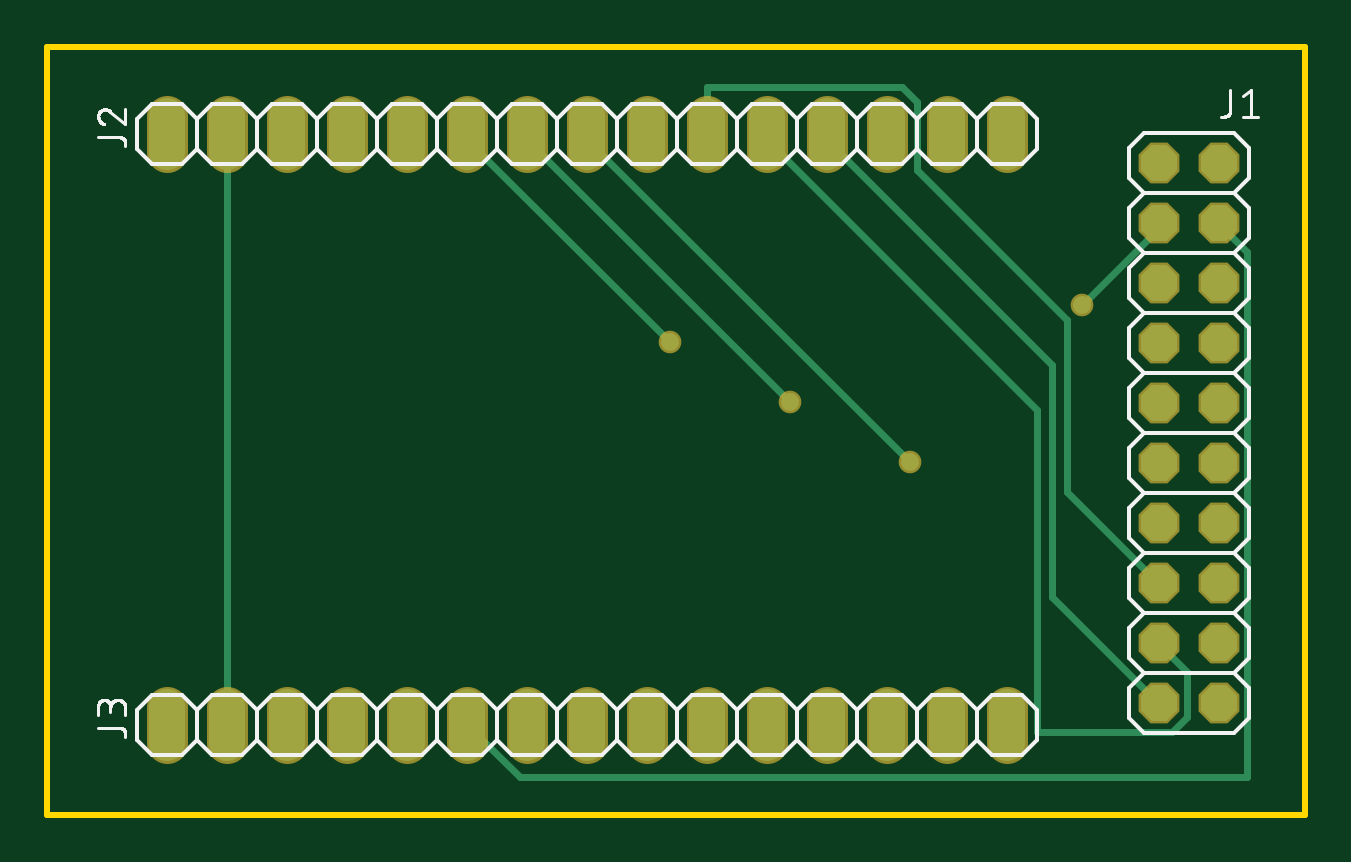
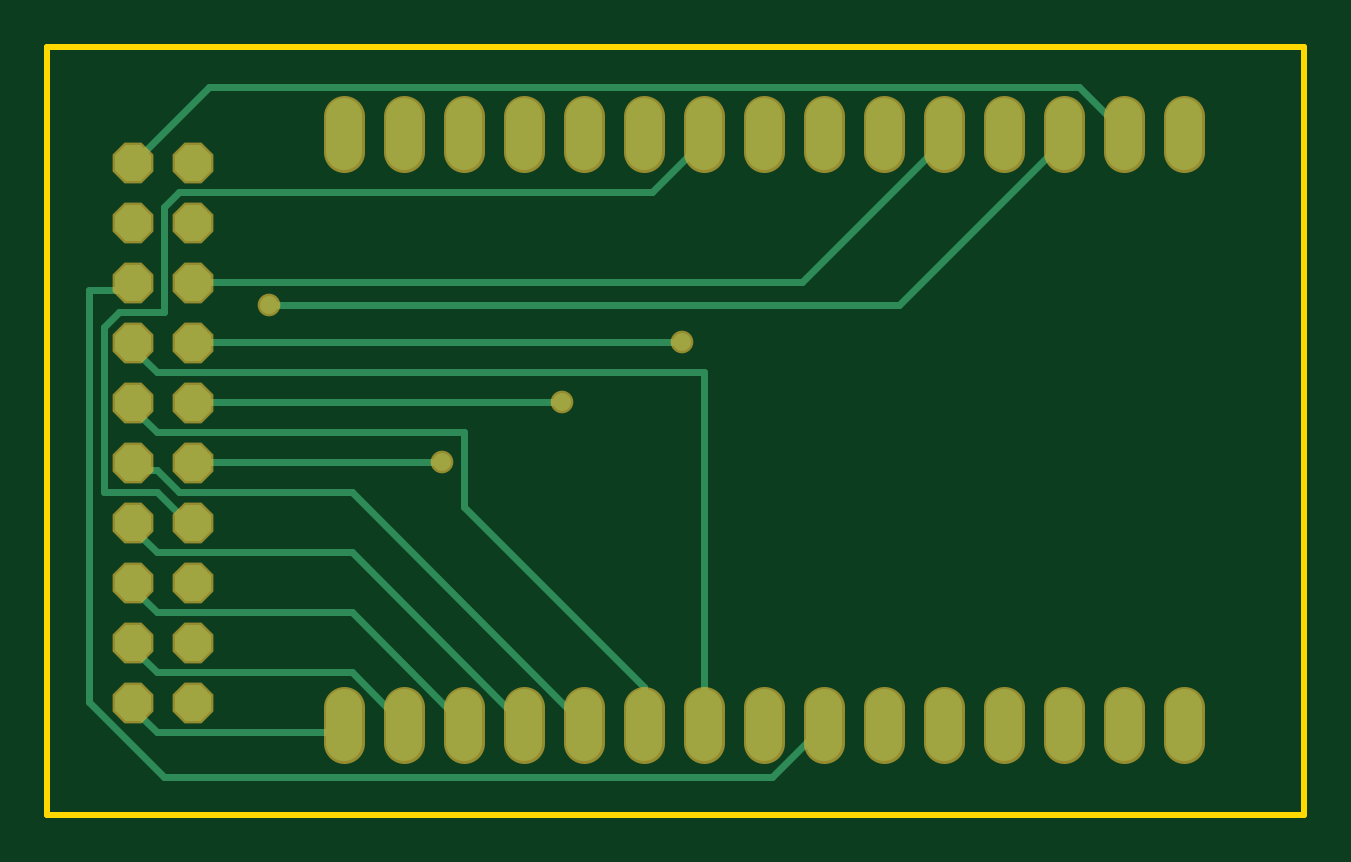
Circuit board: 6 layer files. Board 53.2 x 32.5 mm.
- bottom_copper: copper_bottom_l4.gbr (3687 bytes)
- top_copper: copper_top_l1.gbr (2802 bytes)
- outline: profile.gbr (219 bytes)
- top_silk: silkscreen_top.gbr (14770 bytes)
- bottom_mask: soldermask_bottom.gbr (1784 bytes)
- top_mask: soldermask_top.gbr (1781 bytes)

=== bottom_copper: copper_bottom_l4.gbr ===
G04 EAGLE Gerber RS-274X export*
G75*
%MOMM*%
%FSLAX34Y34*%
%LPD*%
%INBottom Copper*%
%IPPOS*%
%AMOC8*
5,1,8,0,0,1.08239X$1,22.5*%
G01*
%ADD10P,1.649562X8X292.500000*%
%ADD11C,1.524000*%
%ADD12C,0.304800*%
%ADD13C,0.756400*%


D10*
X470400Y276000D03*
X495800Y276000D03*
X470400Y250600D03*
X495800Y250600D03*
X470400Y225200D03*
X495800Y225200D03*
X470400Y199800D03*
X495800Y199800D03*
X470400Y174400D03*
X495800Y174400D03*
X470400Y149000D03*
X495800Y149000D03*
X470400Y123600D03*
X495800Y123600D03*
X470400Y98200D03*
X495800Y98200D03*
X470400Y72800D03*
X495800Y72800D03*
X470400Y47400D03*
X495800Y47400D03*
D11*
X50800Y280480D02*
X50800Y295720D01*
X76200Y295720D02*
X76200Y280480D01*
X101600Y280480D02*
X101600Y295720D01*
X127000Y295720D02*
X127000Y280480D01*
X152400Y280480D02*
X152400Y295720D01*
X177800Y295720D02*
X177800Y280480D01*
X203200Y280480D02*
X203200Y295720D01*
X228600Y295720D02*
X228600Y280480D01*
X254000Y280480D02*
X254000Y295720D01*
X279400Y295720D02*
X279400Y280480D01*
X304800Y280480D02*
X304800Y295720D01*
X330200Y295720D02*
X330200Y280480D01*
X355600Y280480D02*
X355600Y295720D01*
X381000Y295720D02*
X381000Y280480D01*
X406400Y280480D02*
X406400Y295720D01*
X50800Y45720D02*
X50800Y30480D01*
X76200Y30480D02*
X76200Y45720D01*
X101600Y45720D02*
X101600Y30480D01*
X127000Y30480D02*
X127000Y45720D01*
X152400Y45720D02*
X152400Y30480D01*
X177800Y30480D02*
X177800Y45720D01*
X203200Y45720D02*
X203200Y30480D01*
X228600Y30480D02*
X228600Y45720D01*
X254000Y45720D02*
X254000Y30480D01*
X279400Y30480D02*
X279400Y45720D01*
X304800Y45720D02*
X304800Y30480D01*
X330200Y30480D02*
X330200Y45720D01*
X355600Y45720D02*
X355600Y30480D01*
X381000Y30480D02*
X381000Y45720D01*
X406400Y45720D02*
X406400Y30480D01*
D12*
X225425Y15875D02*
X203200Y38100D01*
X225425Y15875D02*
X482600Y15875D01*
X514350Y47625D01*
X514350Y222250D01*
X498475Y222250D01*
X495800Y225200D01*
X254000Y187325D02*
X254000Y38100D01*
X254000Y187325D02*
X485775Y187325D01*
X495300Y196850D01*
X495800Y199800D01*
X279400Y53975D02*
X279400Y38100D01*
X279400Y53975D02*
X355600Y130175D01*
X355600Y161925D01*
X485775Y161925D01*
X495300Y171450D01*
X495800Y174400D01*
X403225Y136525D02*
X304800Y38100D01*
X403225Y136525D02*
X476250Y136525D01*
X485775Y146050D01*
X495300Y146050D01*
X495800Y149000D01*
X403225Y111125D02*
X330200Y38100D01*
X403225Y111125D02*
X485775Y111125D01*
X495300Y120650D01*
X495800Y123600D01*
X403225Y85725D02*
X355600Y38100D01*
X403225Y85725D02*
X485775Y85725D01*
X495300Y95250D01*
X495800Y98200D01*
X403225Y60325D02*
X381000Y38100D01*
X403225Y60325D02*
X485775Y60325D01*
X495300Y69850D01*
X495800Y72800D01*
X409575Y34925D02*
X406400Y38100D01*
X409575Y34925D02*
X485775Y34925D01*
X495300Y44450D01*
X495800Y47400D01*
X495300Y276225D02*
X463550Y307975D01*
X95250Y307975D01*
X76200Y288925D01*
X495300Y276225D02*
X495800Y276000D01*
X76200Y288100D02*
X76200Y288925D01*
X101600Y285750D02*
X171450Y215900D01*
X438150Y215900D01*
X101600Y285750D02*
X101600Y288100D01*
D13*
X438150Y215900D03*
D12*
X212725Y225425D02*
X152400Y285750D01*
X212725Y225425D02*
X469900Y225425D01*
X152400Y285750D02*
X152400Y288100D01*
X469900Y225425D02*
X470400Y225200D01*
X469900Y200025D02*
X263525Y200025D01*
X469900Y200025D02*
X470400Y199800D01*
D13*
X263525Y200025D03*
D12*
X314325Y174625D02*
X469900Y174625D01*
X470400Y174400D01*
D13*
X314325Y174625D03*
D12*
X365125Y149225D02*
X469900Y149225D01*
X470400Y149000D01*
D13*
X365125Y149225D03*
D12*
X276225Y263525D02*
X254000Y285750D01*
X276225Y263525D02*
X476250Y263525D01*
X482600Y257175D01*
X482600Y212725D01*
X501650Y212725D01*
X508000Y206375D01*
X508000Y136525D01*
X485775Y136525D01*
X473075Y123825D01*
X254000Y285750D02*
X254000Y288100D01*
X470400Y123600D02*
X473075Y123825D01*
M02*

=== top_copper: copper_top_l1.gbr ===
G04 EAGLE Gerber RS-274X export*
G75*
%MOMM*%
%FSLAX34Y34*%
%LPD*%
%INTop Copper*%
%IPPOS*%
%AMOC8*
5,1,8,0,0,1.08239X$1,22.5*%
G01*
%ADD10P,1.649562X8X292.500000*%
%ADD11C,1.524000*%
%ADD12C,0.304800*%
%ADD13C,0.756400*%


D10*
X470400Y276000D03*
X495800Y276000D03*
X470400Y250600D03*
X495800Y250600D03*
X470400Y225200D03*
X495800Y225200D03*
X470400Y199800D03*
X495800Y199800D03*
X470400Y174400D03*
X495800Y174400D03*
X470400Y149000D03*
X495800Y149000D03*
X470400Y123600D03*
X495800Y123600D03*
X470400Y98200D03*
X495800Y98200D03*
X470400Y72800D03*
X495800Y72800D03*
X470400Y47400D03*
X495800Y47400D03*
D11*
X50800Y280480D02*
X50800Y295720D01*
X76200Y295720D02*
X76200Y280480D01*
X101600Y280480D02*
X101600Y295720D01*
X127000Y295720D02*
X127000Y280480D01*
X152400Y280480D02*
X152400Y295720D01*
X177800Y295720D02*
X177800Y280480D01*
X203200Y280480D02*
X203200Y295720D01*
X228600Y295720D02*
X228600Y280480D01*
X254000Y280480D02*
X254000Y295720D01*
X279400Y295720D02*
X279400Y280480D01*
X304800Y280480D02*
X304800Y295720D01*
X330200Y295720D02*
X330200Y280480D01*
X355600Y280480D02*
X355600Y295720D01*
X381000Y295720D02*
X381000Y280480D01*
X406400Y280480D02*
X406400Y295720D01*
X50800Y45720D02*
X50800Y30480D01*
X76200Y30480D02*
X76200Y45720D01*
X101600Y45720D02*
X101600Y30480D01*
X127000Y30480D02*
X127000Y45720D01*
X152400Y45720D02*
X152400Y30480D01*
X177800Y30480D02*
X177800Y45720D01*
X203200Y45720D02*
X203200Y30480D01*
X228600Y30480D02*
X228600Y45720D01*
X254000Y45720D02*
X254000Y30480D01*
X279400Y30480D02*
X279400Y45720D01*
X304800Y45720D02*
X304800Y30480D01*
X330200Y30480D02*
X330200Y45720D01*
X355600Y45720D02*
X355600Y30480D01*
X381000Y30480D02*
X381000Y45720D01*
X406400Y45720D02*
X406400Y30480D01*
D12*
X200025Y15875D02*
X177800Y38100D01*
X200025Y15875D02*
X508000Y15875D01*
X508000Y238125D01*
X498475Y247650D01*
X495800Y250600D01*
X76200Y288100D02*
X76200Y38100D01*
X438150Y215900D02*
X469900Y247650D01*
X470400Y250600D01*
D13*
X438150Y215900D03*
D12*
X263525Y200025D02*
X177800Y285750D01*
X177800Y288100D01*
D13*
X263525Y200025D03*
D12*
X314325Y174625D02*
X203200Y285750D01*
X203200Y288100D01*
D13*
X314325Y174625D03*
D12*
X365125Y149225D02*
X228600Y285750D01*
X228600Y288100D01*
D13*
X365125Y149225D03*
D12*
X431800Y136525D02*
X469900Y98425D01*
X431800Y136525D02*
X431800Y209550D01*
X368300Y273050D01*
X368300Y301625D01*
X361950Y307975D01*
X279400Y307975D01*
X279400Y288100D01*
X469900Y98425D02*
X470400Y98200D01*
X473075Y69850D02*
X482600Y60325D01*
X482600Y41275D01*
X476250Y34925D01*
X419100Y34925D01*
X419100Y171450D01*
X304800Y285750D01*
X470400Y72800D02*
X473075Y69850D01*
X304800Y285750D02*
X304800Y288100D01*
X425450Y92075D02*
X469900Y47625D01*
X425450Y92075D02*
X425450Y190500D01*
X330200Y285750D01*
X469900Y47625D02*
X470400Y47400D01*
X330200Y285750D02*
X330200Y288100D01*
M02*

=== outline: profile.gbr ===
G04 EAGLE Gerber RS-274X export*
G75*
%MOMM*%
%FSLAX34Y34*%
%LPD*%
%IN*%
%IPPOS*%
%AMOC8*
5,1,8,0,0,1.08239X$1,22.5*%
G01*
%ADD10C,0.254000*%


D10*
X0Y0D02*
X532300Y0D01*
X532300Y324900D01*
X0Y324900D01*
X0Y0D01*
M02*

=== top_silk: silkscreen_top.gbr (14770 bytes, source omitted) ===
=== bottom_mask: soldermask_bottom.gbr ===
G04 EAGLE Gerber RS-274X export*
G75*
%MOMM*%
%FSLAX34Y34*%
%LPD*%
%INSoldermask Bottom*%
%IPPOS*%
%AMOC8*
5,1,8,0,0,1.08239X$1,22.5*%
G01*
%ADD10P,1.869504X8X292.500000*%
%ADD11C,1.727200*%
%ADD12C,0.959600*%


D10*
X470400Y276000D03*
X495800Y276000D03*
X470400Y250600D03*
X495800Y250600D03*
X470400Y225200D03*
X495800Y225200D03*
X470400Y199800D03*
X495800Y199800D03*
X470400Y174400D03*
X495800Y174400D03*
X470400Y149000D03*
X495800Y149000D03*
X470400Y123600D03*
X495800Y123600D03*
X470400Y98200D03*
X495800Y98200D03*
X470400Y72800D03*
X495800Y72800D03*
X470400Y47400D03*
X495800Y47400D03*
D11*
X50800Y280480D02*
X50800Y295720D01*
X76200Y295720D02*
X76200Y280480D01*
X101600Y280480D02*
X101600Y295720D01*
X127000Y295720D02*
X127000Y280480D01*
X152400Y280480D02*
X152400Y295720D01*
X177800Y295720D02*
X177800Y280480D01*
X203200Y280480D02*
X203200Y295720D01*
X228600Y295720D02*
X228600Y280480D01*
X254000Y280480D02*
X254000Y295720D01*
X279400Y295720D02*
X279400Y280480D01*
X304800Y280480D02*
X304800Y295720D01*
X330200Y295720D02*
X330200Y280480D01*
X355600Y280480D02*
X355600Y295720D01*
X381000Y295720D02*
X381000Y280480D01*
X406400Y280480D02*
X406400Y295720D01*
X50800Y45720D02*
X50800Y30480D01*
X76200Y30480D02*
X76200Y45720D01*
X101600Y45720D02*
X101600Y30480D01*
X127000Y30480D02*
X127000Y45720D01*
X152400Y45720D02*
X152400Y30480D01*
X177800Y30480D02*
X177800Y45720D01*
X203200Y45720D02*
X203200Y30480D01*
X228600Y30480D02*
X228600Y45720D01*
X254000Y45720D02*
X254000Y30480D01*
X279400Y30480D02*
X279400Y45720D01*
X304800Y45720D02*
X304800Y30480D01*
X330200Y30480D02*
X330200Y45720D01*
X355600Y45720D02*
X355600Y30480D01*
X381000Y30480D02*
X381000Y45720D01*
X406400Y45720D02*
X406400Y30480D01*
D12*
X438150Y215900D03*
X263525Y200025D03*
X314325Y174625D03*
X365125Y149225D03*
M02*

=== top_mask: soldermask_top.gbr ===
G04 EAGLE Gerber RS-274X export*
G75*
%MOMM*%
%FSLAX34Y34*%
%LPD*%
%INSoldermask Top*%
%IPPOS*%
%AMOC8*
5,1,8,0,0,1.08239X$1,22.5*%
G01*
%ADD10P,1.869504X8X292.500000*%
%ADD11C,1.727200*%
%ADD12C,0.959600*%


D10*
X470400Y276000D03*
X495800Y276000D03*
X470400Y250600D03*
X495800Y250600D03*
X470400Y225200D03*
X495800Y225200D03*
X470400Y199800D03*
X495800Y199800D03*
X470400Y174400D03*
X495800Y174400D03*
X470400Y149000D03*
X495800Y149000D03*
X470400Y123600D03*
X495800Y123600D03*
X470400Y98200D03*
X495800Y98200D03*
X470400Y72800D03*
X495800Y72800D03*
X470400Y47400D03*
X495800Y47400D03*
D11*
X50800Y280480D02*
X50800Y295720D01*
X76200Y295720D02*
X76200Y280480D01*
X101600Y280480D02*
X101600Y295720D01*
X127000Y295720D02*
X127000Y280480D01*
X152400Y280480D02*
X152400Y295720D01*
X177800Y295720D02*
X177800Y280480D01*
X203200Y280480D02*
X203200Y295720D01*
X228600Y295720D02*
X228600Y280480D01*
X254000Y280480D02*
X254000Y295720D01*
X279400Y295720D02*
X279400Y280480D01*
X304800Y280480D02*
X304800Y295720D01*
X330200Y295720D02*
X330200Y280480D01*
X355600Y280480D02*
X355600Y295720D01*
X381000Y295720D02*
X381000Y280480D01*
X406400Y280480D02*
X406400Y295720D01*
X50800Y45720D02*
X50800Y30480D01*
X76200Y30480D02*
X76200Y45720D01*
X101600Y45720D02*
X101600Y30480D01*
X127000Y30480D02*
X127000Y45720D01*
X152400Y45720D02*
X152400Y30480D01*
X177800Y30480D02*
X177800Y45720D01*
X203200Y45720D02*
X203200Y30480D01*
X228600Y30480D02*
X228600Y45720D01*
X254000Y45720D02*
X254000Y30480D01*
X279400Y30480D02*
X279400Y45720D01*
X304800Y45720D02*
X304800Y30480D01*
X330200Y30480D02*
X330200Y45720D01*
X355600Y45720D02*
X355600Y30480D01*
X381000Y30480D02*
X381000Y45720D01*
X406400Y45720D02*
X406400Y30480D01*
D12*
X438150Y215900D03*
X263525Y200025D03*
X314325Y174625D03*
X365125Y149225D03*
M02*
